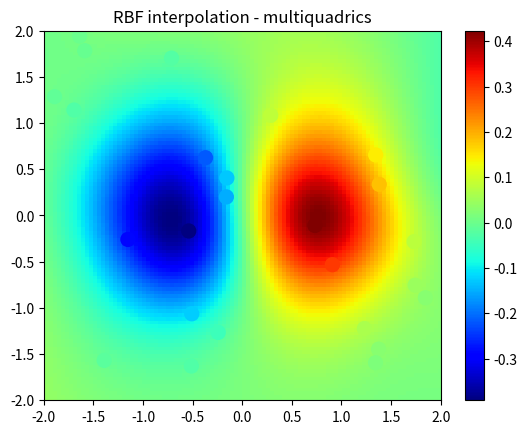

This chart was generated by the following Python code:
import numpy as np
from scipy.interpolate import Rbf
import matplotlib
matplotlib.use('Agg')
import matplotlib.pyplot as plt
from matplotlib import cm

# 2-d tests - setup scattered data
x = np.random.rand(25)*4.0-2
y = np.random.rand(25)*4.0-2
z = x*np.exp(-x**2-y**2)
ti = np.linspace(-2.0, 2.0, 100)
XI, YI = np.meshgrid(ti, ti)

# use RBF
rbf = Rbf(x, y, z, epsilon=1)
ZI = rbf(XI, YI)

# plot the result
n = plt.Normalize(-2., 2.)
plt.subplot(1, 1, 1)
plt.pcolor(XI, YI, ZI, cmap=cm.jet)
plt.scatter(x, y, 100, z, cmap=cm.jet)
plt.title('RBF interpolation - multiquadrics')
plt.xlim(-2, 2)
plt.ylim(-2, 2)
plt.colorbar()
plt.savefig('rbf2d.png')